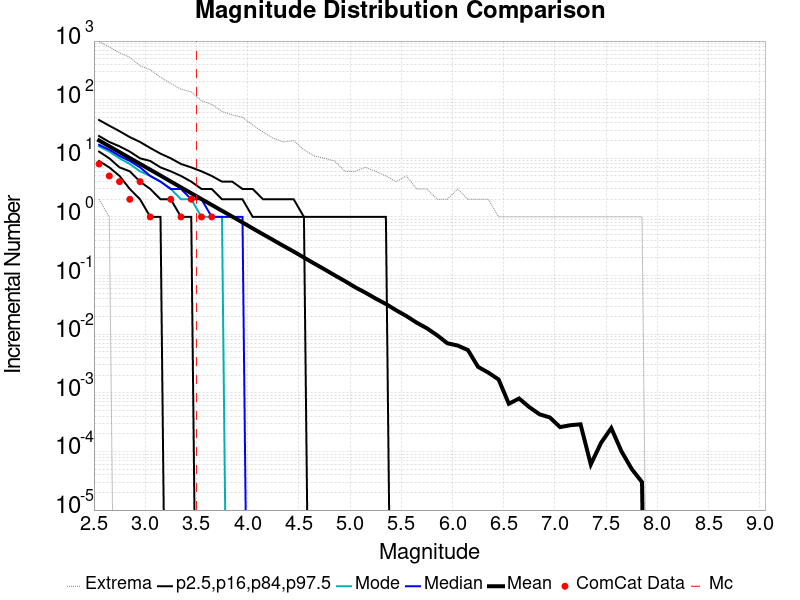

The data file committed next to this chart (first rows):
Magnitude, ComCat Data, Simulation Mean, Simulation Median, Simulation Mode, Simulation Minimum, Simulation Maximum, 2.5 %-ile, 16 %-ile, 84 %-ile, 97.5 %-ile
2.55, 8.0, 20.17, 17.0, 16.0, 2.0, 975.0, 9.0, 13.0, 24.0, 45.0
2.65, 5.0, 16.02, 14.0, 13.0, 1.0, 795.0, 7.0, 10.0, 19.0, 36.0
2.75, 4.0, 12.75, 11.0, 10.0, 0.0, 632.0, 5.0, 7.0, 16.0, 29.0
2.85, 2.0, 10.11, 9.0, 8.0, 0.0, 527.0, 3.0, 6.0, 13.0, 23.0
2.95, 4.0, 8.046, 7.0, 6.0, 0.0, 380.0, 2.0, 4.0, 10.0, 19.0
3.05, 1.0, 6.388, 5.0, 5.0, 0.0, 324.0, 1.0, 3.0, 9.0, 15.0
3.15, 0.0, 5.078, 4.0, 4.0, 0.0, 241.0, 1.0, 2.0, 7.0, 12.0
3.25, 2.0, 4.021, 3.0, 3.0, 0.0, 189.0, 0.0, 2.0, 6.0, 10.0
3.35, 1.0, 3.19, 3.0, 2.0, 0.0, 151.0, 0.0, 1.0, 5.0, 8.0
3.45, 2.0, 2.538, 2.0, 2.0, 0.0, 136.0, 0.0, 1.0, 4.0, 7.0
3.55, 1.0, 2.015, 2.0, 1.0, 0.0, 96.0, 0.0, 0.0, 3.0, 6.0
3.65, 1.0, 1.602, 1.0, 1.0, 0.0, 83.0, 0.0, 0.0, 3.0, 5.0
3.75, 0.0, 1.275, 1.0, 1.0, 0.0, 63.0, 0.0, 0.0, 2.0, 4.0
3.85, 0.0, 1.015, 1.0, 0.0, 0.0, 55.0, 0.0, 0.0, 2.0, 4.0
3.95, 0.0, 0.8059, 1.0, 0.0, 0.0, 50.0, 0.0, 0.0, 2.0, 3.0
4.05, 0.0, 0.6367, 0.0, 0.0, 0.0, 37.0, 0.0, 0.0, 1.0, 3.0
4.15, 0.0, 0.5063, 0.0, 0.0, 0.0, 28.0, 0.0, 0.0, 1.0, 2.0
4.25, 0.0, 0.4033, 0.0, 0.0, 0.0, 22.0, 0.0, 0.0, 1.0, 2.0
4.35, 0.0, 0.3204, 0.0, 0.0, 0.0, 19.0, 0.0, 0.0, 1.0, 2.0
4.45, 0.0, 0.2567, 0.0, 0.0, 0.0, 20.0, 0.0, 0.0, 1.0, 2.0
4.55, 0.0, 0.2028, 0.0, 0.0, 0.0, 14.0, 0.0, 0.0, 1.0, 1.0
4.65, 0.0, 0.1606, 0.0, 0.0, 0.0, 11.0, 0.0, 0.0, 0.0, 1.0
4.75, 0.0, 0.1279, 0.0, 0.0, 0.0, 10.0, 0.0, 0.0, 0.0, 1.0
4.85, 0.0, 0.1011, 0.0, 0.0, 0.0, 9.0, 0.0, 0.0, 0.0, 1.0
4.95, 0.0, 0.08051, 0.0, 0.0, 0.0, 6.0, 0.0, 0.0, 0.0, 1.0
5.05, 0.0, 0.06317, 0.0, 0.0, 0.0, 6.0, 0.0, 0.0, 0.0, 1.0
5.15, 0.0, 0.05107, 0.0, 0.0, 0.0, 7.0, 0.0, 0.0, 0.0, 1.0
5.25, 0.0, 0.04051, 0.0, 0.0, 0.0, 6.0, 0.0, 0.0, 0.0, 1.0
5.35, 0.0, 0.03276, 0.0, 0.0, 0.0, 5.0, 0.0, 0.0, 0.0, 1.0
5.45, 0.0, 0.02559, 0.0, 0.0, 0.0, 4.0, 0.0, 0.0, 0.0, 0.0
5.55, 0.0, 0.0204, 0.0, 0.0, 0.0, 5.0, 0.0, 0.0, 0.0, 0.0
5.65, 0.0, 0.01574, 0.0, 0.0, 0.0, 3.0, 0.0, 0.0, 0.0, 0.0
5.75, 0.0, 0.01261, 0.0, 0.0, 0.0, 3.0, 0.0, 0.0, 0.0, 0.0
5.85, 0.0, 0.00959, 0.0, 0.0, 0.0, 2.0, 0.0, 0.0, 0.0, 0.0
5.95, 0.0, 0.007, 0.0, 0.0, 0.0, 2.0, 0.0, 0.0, 0.0, 0.0
6.05, 0.0, 0.00641, 0.0, 0.0, 0.0, 3.0, 0.0, 0.0, 0.0, 0.0
6.15, 0.0, 0.00537, 0.0, 0.0, 0.0, 2.0, 0.0, 0.0, 0.0, 0.0
6.25, 0.0, 0.00277, 0.0, 0.0, 0.0, 2.0, 0.0, 0.0, 0.0, 0.0
6.35, 0.0, 0.00221, 0.0, 0.0, 0.0, 2.0, 0.0, 0.0, 0.0, 0.0
6.45, 0.0, 0.00169, 0.0, 0.0, 0.0, 1.0, 0.0, 0.0, 0.0, 0.0
6.55, 0.0, 6.5E-4, 0.0, 0.0, 0.0, 1.0, 0.0, 0.0, 0.0, 0.0
6.65, 0.0, 8.0E-4, 0.0, 0.0, 0.0, 1.0, 0.0, 0.0, 0.0, 0.0
6.75, 0.0, 5.7E-4, 0.0, 0.0, 0.0, 1.0, 0.0, 0.0, 0.0, 0.0
6.85, 0.0, 4.3E-4, 0.0, 0.0, 0.0, 1.0, 0.0, 0.0, 0.0, 0.0
6.95, 0.0, 3.8E-4, 0.0, 0.0, 0.0, 1.0, 0.0, 0.0, 0.0, 0.0
7.05, 0.0, 2.6E-4, 0.0, 0.0, 0.0, 1.0, 0.0, 0.0, 0.0, 0.0
7.15, 0.0, 2.8E-4, 0.0, 0.0, 0.0, 1.0, 0.0, 0.0, 0.0, 0.0
7.25, 0.0, 2.9E-4, 0.0, 0.0, 0.0, 1.0, 0.0, 0.0, 0.0, 0.0
7.35, 0.0, 6.0E-5, 0.0, 0.0, 0.0, 1.0, 0.0, 0.0, 0.0, 0.0
7.45, 0.0, 1.4E-4, 0.0, 0.0, 0.0, 1.0, 0.0, 0.0, 0.0, 0.0
7.55, 0.0, 2.5E-4, 0.0, 0.0, 0.0, 1.0, 0.0, 0.0, 0.0, 0.0
7.65, 0.0, 1.0E-4, 0.0, 0.0, 0.0, 1.0, 0.0, 0.0, 0.0, 0.0
7.75, 0.0, 5.0E-5, 0.0, 0.0, 0.0, 1.0, 0.0, 0.0, 0.0, 0.0
7.85, 0.0, 3.0E-5, 0.0, 0.0, 0.0, 1.0, 0.0, 0.0, 0.0, 0.0
7.95, 0.0, 0.0, 0.0, 0.0, 0.0, 0.0, 0.0, 0.0, 0.0, 0.0
8.05, 0.0, 0.0, 0.0, 0.0, 0.0, 0.0, 0.0, 0.0, 0.0, 0.0
8.15, 0.0, 0.0, 0.0, 0.0, 0.0, 0.0, 0.0, 0.0, 0.0, 0.0
8.25, 0.0, 0.0, 0.0, 0.0, 0.0, 0.0, 0.0, 0.0, 0.0, 0.0
8.35, 0.0, 0.0, 0.0, 0.0, 0.0, 0.0, 0.0, 0.0, 0.0, 0.0
8.45, 0.0, 0.0, 0.0, 0.0, 0.0, 0.0, 0.0, 0.0, 0.0, 0.0
... 6 more rows
